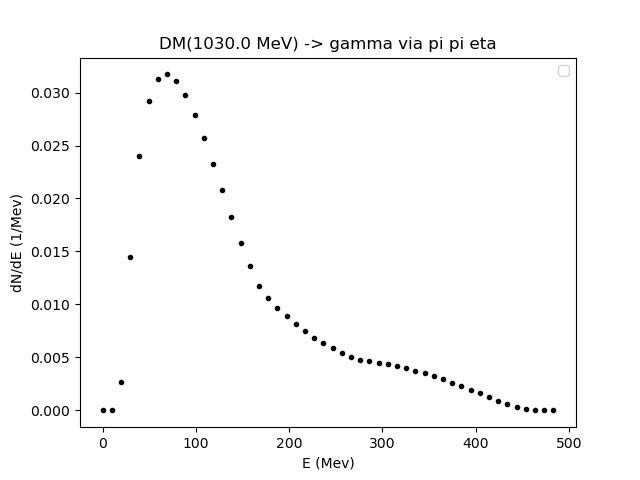

Values plotted in this chart, from the file beside it:
0.01, 9.874445258698968, 19.738890517397937, 29.603335776096905, 39.46778103479587, 49.332226293494834, 59.196671552193806, 69.06111681089278, 78.92556206959175, 88.79000732829071, 98.65445258698968, 108.51889784568866, 118.38334310438762, 128.24778836308658, 138.11223362178555, 147.9766788804845, 157.84112413918348, 167.70556939788244, 177.5700146565814, 187.43445991528037, 197.29890517397934, 207.16335043267833, 217.0277956913773, 226.89224095007626
0.0, 0.0, 0.002659, 0.01448, 0.02398, 0.02916, 0.0313, 0.03171, 0.03109, 0.02977, 0.02791, 0.02569, 0.02324, 0.02085, 0.01829, 0.01584, 0.01365, 0.01176, 0.01057, 0.009638, 0.008908, 0.008182, 0.007527, 0.006874
